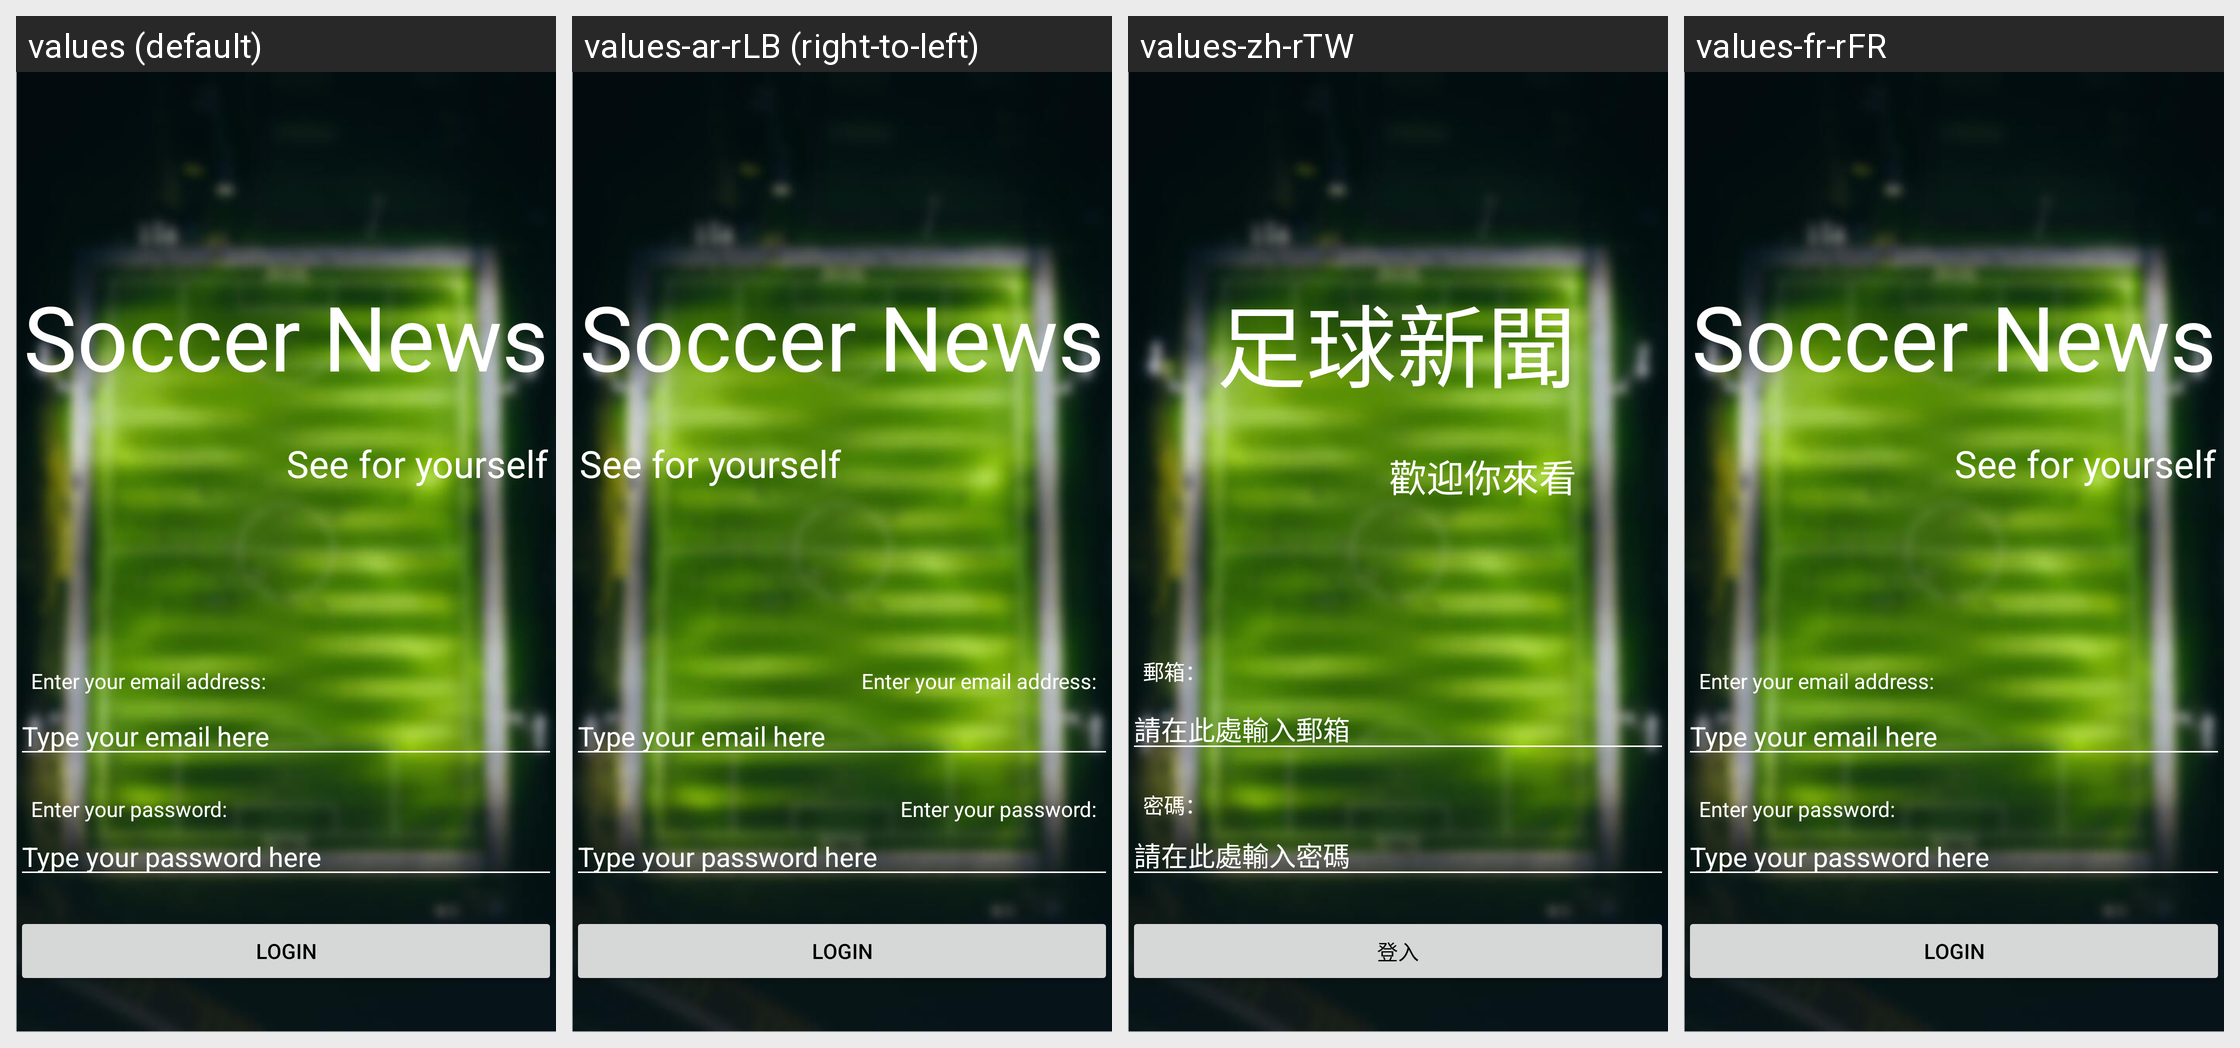

Locale-by-locale string values for the Android screen shown in this grid:
Android screen res/layout/login_page.xml rendered under 4 locales, left to right: values (default), values-ar-rLB (right-to-left), values-zh-rTW, values-fr-rFR. Device: Nexus 5 (rendered at 1080×1920; each locale shown at half size, 540×960, under a caption strip naming it); theme Theme.GrouProject.
Strings drawn on this screen, with the default value and each locale's value (text and hints the layout hard-codes, and strings that could not be matched under every locale, appear in the picture but are not listed):

welcome_title
  values: Soccer News
  values-ar-rLB: Soccer News  [not translated; the default value is used]
  values-zh-rTW: 足球新聞
  values-fr-rFR: Soccer News  [not translated; the default value is used]

welcome_subtitle
  values: See for yourself
  values-ar-rLB: See for yourself  [not translated; the default value is used]
  values-zh-rTW: 歡迎你來看
  values-fr-rFR: See for yourself  [not translated; the default value is used]

email_address_prompt
  values: Enter your email address:
  values-ar-rLB: Enter your email address:  [not translated; the default value is used]
  values-zh-rTW: 郵箱：
  values-fr-rFR: Enter your email address:  [not translated; the default value is used]

email_placeholder
  values: Type your email here
  values-ar-rLB: Type your email here  [not translated; the default value is used]
  values-zh-rTW: 請在此處輸入郵箱
  values-fr-rFR: Type your email here  [not translated; the default value is used]

password_prompt
  values: Enter your password:
  values-ar-rLB: Enter your password:  [not translated; the default value is used]
  values-zh-rTW: 密碼：
  values-fr-rFR: Enter your password:  [not translated; the default value is used]

password_placeholder
  values: Type your password here
  values-ar-rLB: Type your password here  [not translated; the default value is used]
  values-zh-rTW: 請在此處輸入密碼
  values-fr-rFR: Type your password here  [not translated; the default value is used]

login_button
  values: LOGIN
  values-ar-rLB: LOGIN  [not translated; the default value is used]
  values-zh-rTW: 登入
  values-fr-rFR: LOGIN  [not translated; the default value is used]
